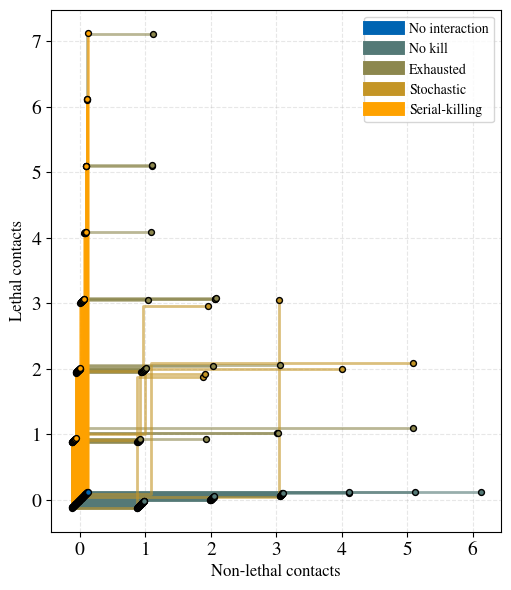

Reproduce this figure in Python.
#!/usr/bin/python3

import numpy as np
import matplotlib.pyplot as plt
from matplotlib.ticker import MultipleLocator

plt.rcParams.update({
    "mathtext.fontset": "stix",
    "font.family": "STIXGeneral",
    "legend.fontsize": 10,
    "xtick.labelsize": 14,
    "ytick.labelsize": 14,
    "axes.titlesize": 16,
    "axes.labelsize": 12,
})

non_interaction = [
    *[np.array([]) for _ in range(38)],
]
no_kill = [
    *[np.array([0]) for _ in range(23)],
    *[np.array([0, 0]) for _ in range(13)],
    *[np.array([0, 0, 0]) for _ in range(10)],
    *[np.array([0, 0, 0, 0]) for _ in range(2)],
    *[np.array([0, 0, 0, 0, 0]) for _ in range(1)],
    *[np.array([0, 0, 0, 0, 0, 0]) for _ in range(1)]
]
kill = [
    *[np.array([1]) for _ in range(14)],
    *[np.array([1, 1]) for _ in range(15)],
    *[np.array([1, 1, 1]) for _ in range(13)],
    *[np.array([1, 1, 1, 1]) for _ in range(5)],
    *[np.array([1, 1, 1, 1, 1]) for _ in range(3)],
    *[np.array([1, 1, 1, 1, 1, 1]) for _ in range(3)],
    *[np.array([1, 1, 1, 1, 1, 1, 1]) for _ in range(1)]
]
exhausted = [
    *[np.array([1, 0]) for _ in range(7)],
    *[np.array([1, 0, 0]) for _ in range(1)],
    *[np.array([1, 1, 0]) for _ in range(9)],
    *[np.array([1, 0, 0, 0]) for _ in range(2)],
    *[np.array([1, 1, 0, 0]) for _ in range(1)],
    *[np.array([1, 1, 1, 0]) for _ in range(1)],
    *[np.array([1, 1, 0, 0, 0]) for _ in range(1)],
    *[np.array([1, 1, 1, 0, 0]) for _ in range(3)],
    *[np.array([1, 1, 1, 1, 0]) for _ in range(1)],
    *[np.array([1, 0, 0, 0, 0, 0]) for _ in range(1)],
    *[np.array([1, 1, 1, 1, 1, 0]) for _ in range(2)],
    *[np.array([1, 1, 1, 1, 1, 1, 1, 0]) for _ in range(1)],
]
stochastic = [
    *[np.array([0, 1, 1, 0]) for _ in range(1)],
    *[np.array([1, 0, 1, 0]) for _ in range(1)],
    *[np.array([1, 1, 0, 1, 0]) for _ in range(1)],
    *[np.array([1, 0, 1, 0, 0, 0]) for _ in range(1)],
    *[np.array([0, 0, 0, 1, 1, 1]) for _ in range(1)],
    *[np.array([0, 1, 1, 0, 0, 0, 0]) for _ in range(1)],
]
total_cells = len(no_kill) + len(kill) + len(exhausted) + len(stochastic)
print(
    f"Data from Blood (2013) 121 (8): 1326–1334. Total number of cells represented: {total_cells}","\n", 
    f"non interaction NK cells: number - {len(non_interaction)}; proportion - {np.divide(len(non_interaction), total_cells)}", "\n",
    f"non kill NK cells: number - {len(no_kill)}; proportion - {np.divide(len(no_kill), total_cells)}", "\n",
    f"stochastic NK cells: number - {len(stochastic)}; proportion - {np.divide(len(stochastic), total_cells)}", "\n",
    f"exhausted NK cells: number - {len(exhausted)}; proportion - {np.divide(len(exhausted), total_cells)}", "\n",
    f"killing NK cells: number - {len(kill)}; proportion - {np.divide(len(kill), total_cells)}", "\n",
    )
group_data = [
    (non_interaction, "No interaction", "#0064B2"),
    (no_kill, "No kill", "#547976"),
    (exhausted, "Exhausted", "#8C874E"),
    (stochastic, "Stochastic", "#C49526"),
    (kill, "Serial-killing", "#ffa200"),
]

def decision_map(
    decision_data_group,
    figsize=(6, 6),
    dpi = 300,
    offset_scale = 7,
    alpha = 0.6,
    lw = 2,
    s = 18,
    zorder = 5,
    edgecolor = 'black',
    PDF_path = None,
    PNG_path = None,
    ):
    plt.figure(figsize=figsize, dpi = dpi)
    max_x, max_y = 0, 0
    offset_scale = offset_scale
    
    for group_idx, (group, label, color) in enumerate(decision_data_group):
        n_cells = len(group)
        for i, arr in enumerate(group):
            x, y = [0], [0]
            for val in arr:
                if val  == 1:
                    x.append(x[-1])
                    y.append(y[-1] + 1)
                elif val == 0:
                    x.append(x[-1] + 1)
                    y.append(y[-1])
            offset = (i - n_cells / 2) / (offset_scale * n_cells)
            x = np.array(x) + offset
            y = np.array(y) + offset
            plt.plot(x, y, alpha=alpha, color=color, lw=lw)
            plt.scatter(x[-1], y[-1], color=color, s=s, zorder=zorder, edgecolor=edgecolor)
            max_x = max(max_x, x[-1])
            max_y = max(max_y, y[-1])
        plt.plot([], [], color=color, label=label, lw=10)
    plt.xlabel("Non-lethal contacts")
    plt.ylabel("Lethal contacts")
    plt.legend()
    plt.grid(True, alpha=0.3, linestyle='--')
    plt.tight_layout()
    ax = plt.gca()
    ax.set_aspect('equal')
    ax.xaxis.set_major_locator(MultipleLocator(1)) 
    ax.yaxis.set_major_locator(MultipleLocator(1)) 
    plt.savefig(PDF_path) if PDF_path else None
    plt.savefig(PNG_path) if PNG_path else None
    # plt.show()

def main():
    decision_map(
        decision_data_group=group_data,
        figsize=(6, 6),
        dpi = 300,
        PNG_path="caterpillar_visualization.png",
        PDF_path="caterpillar_visualization.pdf",
        offset_scale= 4,
    )

if __name__ == "__main__":
    main()
